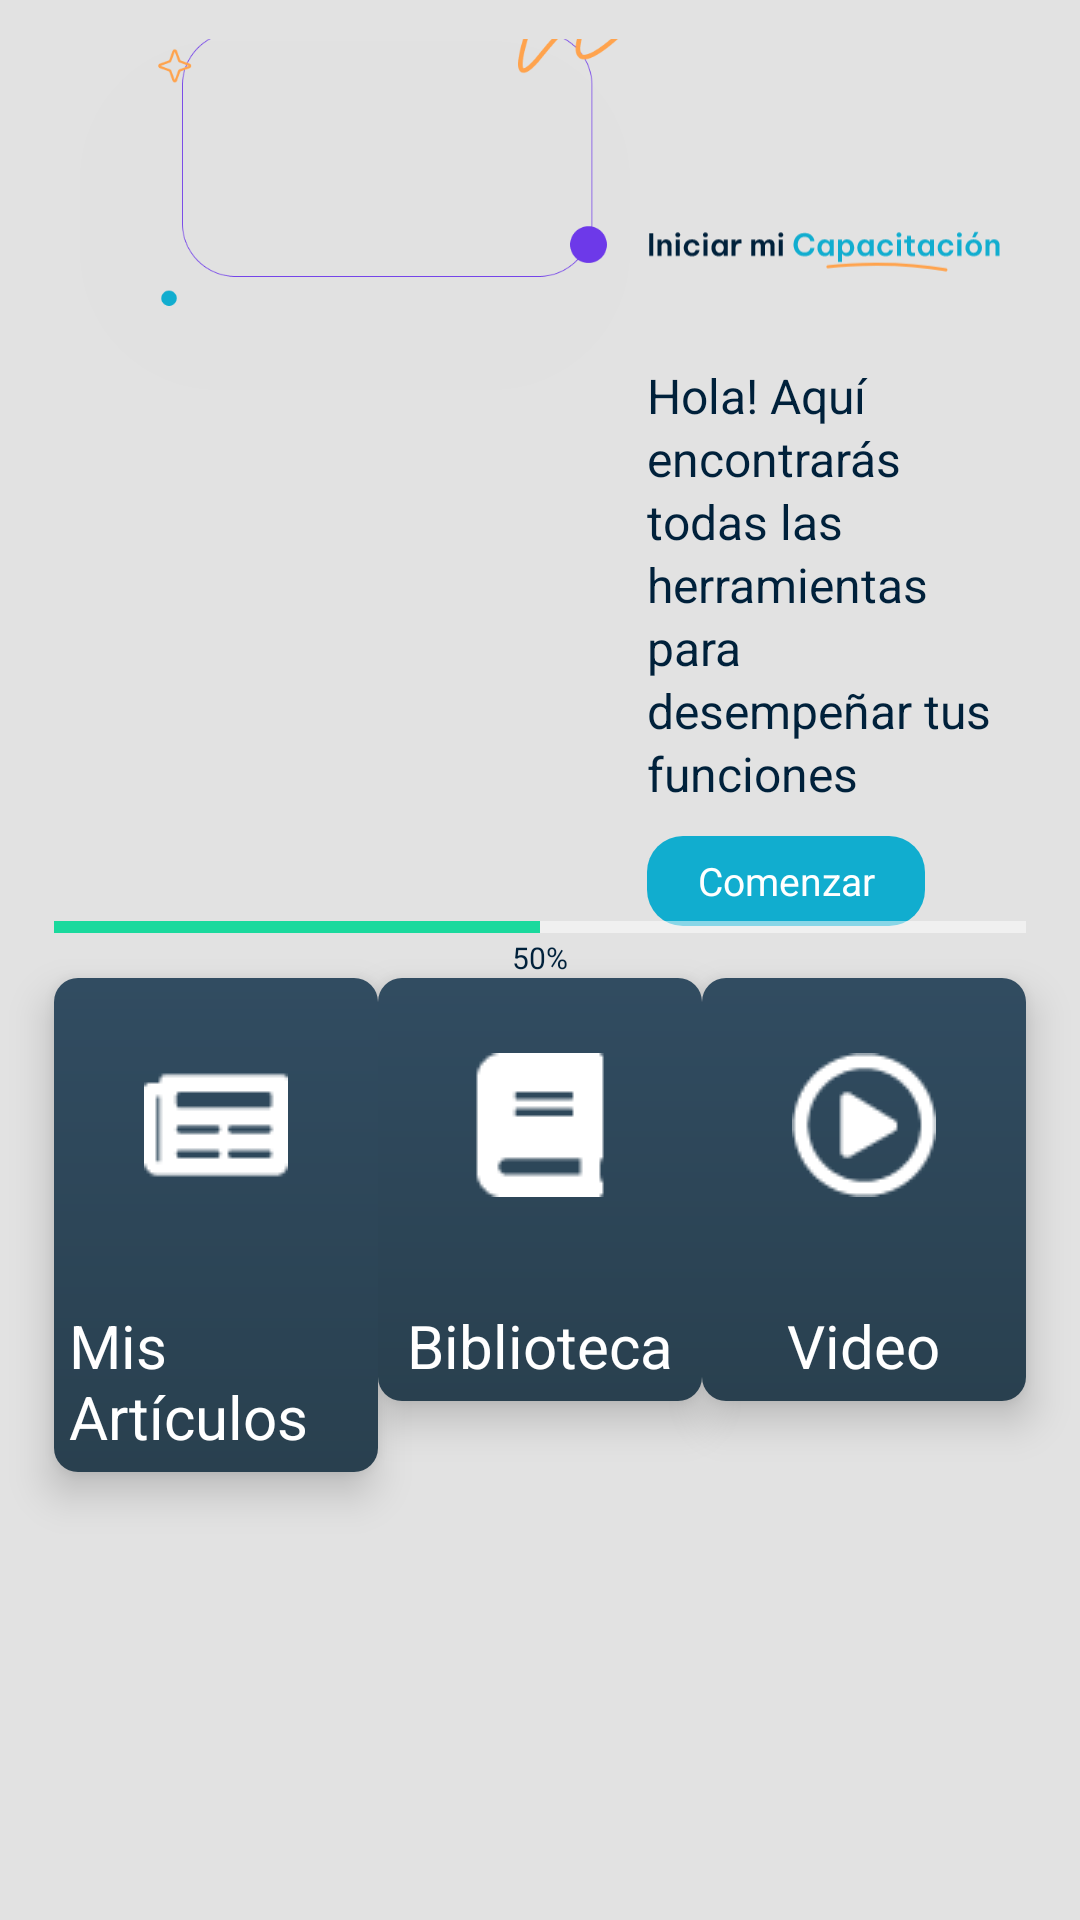

Android layout source for this screen:
<!-- AndroidManifest.xml: application theme android:Theme.NoTitleBar.Fullscreen -->
<!-- res/layout/content_main.xml -->
<?xml version="1.0" encoding="utf-8"?>
<androidx.constraintlayout.widget.ConstraintLayout
    xmlns:android="http://schemas.android.com/apk/res/android"
    xmlns:app="http://schemas.android.com/apk/res-auto"
    xmlns:tools="http://schemas.android.com/tools"
    android:id="@+id/dashboard_root"
    android:layout_width="match_parent"
    android:layout_height="match_parent"
    android:background="#E2E2E2"
    tools:context=".activities.DashboardActivity">

    
    <androidx.constraintlayout.widget.Guideline
        android:id="@+id/gl_start"
        android:layout_width="wrap_content"
        android:layout_height="wrap_content"
        android:orientation="vertical"
        app:layout_constraintGuide_percent="0.05" />

    <androidx.constraintlayout.widget.Guideline
        android:id="@+id/gl_end"
        android:layout_width="wrap_content"
        android:layout_height="wrap_content"
        android:orientation="vertical"
        app:layout_constraintGuide_percent="0.95" />

    
    <androidx.constraintlayout.widget.ConstraintLayout
        android:id="@+id/card_container"
        android:layout_width="0dp"
        android:layout_height="wrap_content"
        app:layout_constraintStart_toStartOf="@id/gl_start"
        app:layout_constraintEnd_toEndOf="@id/gl_end"
        android:clipChildren="false"
        app:layout_constraintTop_toTopOf="parent"
        android:layout_marginTop="@dimen/dashboard_card_margin_top"
        android:padding="8dp">

        <androidx.constraintlayout.widget.ConstraintLayout
            android:id="@+id/mainbackground"
            android:layout_width="0dp"
            android:layout_height="0dp"
            app:layout_constraintStart_toStartOf="parent"
            app:layout_constraintTop_toTopOf="parent"
            app:layout_constraintDimensionRatio="298:190"
            app:layout_constraintWidth_percent="0.6"
            android:background="@drawable/rounded_corners"
            android:clipChildren="false"
            android:clipToPadding="false"
        >
            
            <ImageView
                android:id="@+id/mainbackground2"
                android:layout_width="0dp"
                android:layout_height="0dp"
                app:layout_constraintStart_toStartOf="parent"
                app:layout_constraintTop_toTopOf="parent"
                app:layout_constraintEnd_toEndOf="parent"
                app:layout_constraintBottom_toBottomOf="parent"
                app:layout_constraintWidth_percent="0.85"
                app:layout_constraintHeight_percent="0.85"
                android:translationX="@dimen/decoration_offset_x"
                android:translationY="@dimen/decoration_offset_y"
                android:scaleType="centerCrop"
                android:src="@drawable/mainbackground" />

            
            <com.google.android.material.imageview.ShapeableImageView
                android:id="@+id/mainimage"
                android:layout_width="0dp"
                android:layout_height="0dp"
                app:layout_constraintWidth_percent="0.7"
                app:layout_constraintHeight_percent="0.7"
                app:layout_constraintStart_toStartOf="parent"
                app:layout_constraintEnd_toEndOf="parent"
                app:layout_constraintTop_toTopOf="parent"
                app:layout_constraintBottom_toBottomOf="parent"
                app:shapeAppearanceOverlay="@style/RoundedImage"
                android:scaleType="centerCrop"
                android:src="@drawable/mainimage" />
        </androidx.constraintlayout.widget.ConstraintLayout>


        
        <ImageView
            android:id="@+id/imageViewIniciarMi"
            android:layout_width="0dp"
            android:layout_height="wrap_content"
            app:layout_constraintStart_toEndOf="@id/mainbackground"
            app:layout_constraintEnd_toEndOf="parent"
            app:layout_constraintTop_toTopOf="@id/mainbackground"
            android:layout_marginStart="5dp"
            android:layout_marginTop="@dimen/iniciarmi_margin_top"
            android:src="@drawable/iniciarmi" />

        
        <TextView
            android:id="@+id/textoa"
            android:layout_width="0dp"
            android:layout_height="wrap_content"
            app:layout_constraintStart_toStartOf="@id/imageViewIniciarMi"
            app:layout_constraintEnd_toEndOf="parent"
            app:layout_constraintTop_toBottomOf="@id/imageViewIniciarMi"
            android:layout_marginTop="8dp"
            android:text="Hola! Aquí encontrarás todas las herramientas para desempeñar tus funciones"
            android:textSize="16sp"
            android:lineSpacingExtra="2sp"
            android:textColor="#00213B" />

        <FrameLayout
            android:id="@+id/frame_1"
            android:layout_width="0dp"
            android:layout_height="@dimen/button_height"
            app:layout_constraintStart_toStartOf="@+id/imageViewIniciarMi"
            app:layout_constraintEnd_toEndOf="@id/gl_end"
            app:layout_constraintTop_toBottomOf="@+id/textoa"
            android:layout_marginTop="@dimen/dashboard_margin_top"
            android:background="@drawable/frame_1" android:clickable="true" android:focusable="true"
            android:foreground="?attr/selectableItemBackground"
            app:layout_constraintWidth_percent="0.3">

            <TextView
                android:id="@+id/frame_1_text"
                android:layout_width="match_parent"
                android:layout_height="wrap_content"
                android:layout_gravity="center_vertical"
                android:gravity="center_horizontal"
                android:text="Comenzar"
                android:textSize="@dimen/button_text_size"
                android:textColor="#FFFFFF" />
        </FrameLayout>


    </androidx.constraintlayout.widget.ConstraintLayout>

    
    <ProgressBar
        android:id="@+id/totalProgressBar"
        style="@style/Widget.AppCompat.ProgressBar.Horizontal"
        android:layout_width="0dp"
        android:layout_height="wrap_content"
        app:layout_constraintStart_toStartOf="@id/gl_start"
        app:layout_constraintEnd_toEndOf="@id/gl_end"
        app:layout_constraintTop_toBottomOf="@+id/card_container"
        android:layout_marginTop="@dimen/progressmargin_top"
        android:progress="50"
        android:progressTint="@color/distProgress" />

    <TextView
        android:id="@+id/totalProgress"
        android:layout_width="0dp"
        android:layout_height="wrap_content"
        app:layout_constraintStart_toStartOf="@id/totalProgressBar"
        app:layout_constraintEnd_toEndOf="@id/totalProgressBar"
        app:layout_constraintTop_toBottomOf="@id/totalProgressBar"
        android:layout_marginTop="-5dp"
        android:gravity="center"
        android:text="50%"
        android:textSize="10sp"
        android:textColor="#00213B" />

    
    
    <RelativeLayout
        android:id="@+id/newsBton"
        android:layout_width="0dp"
        android:layout_height="wrap_content"
        android:background="@drawable/ic_button_cont"
        android:padding="5dp"
        android:elevation="8dp"
        app:layout_constraintStart_toStartOf="@id/gl_start"
        app:layout_constraintEnd_toStartOf="@id/biblioBton"
        app:layout_constraintTop_toBottomOf="@id/totalProgress"
        app:layout_constraintHorizontal_chainStyle="spread">

        <ImageView
            android:id="@+id/newsIcon"
            android:layout_width="wrap_content"
            android:layout_height="wrap_content"
            android:layout_centerHorizontal="true"
            android:layout_margin="20dp"
            android:src="@drawable/icono_articulos_48x48" />

        <TextView
            android:id="@+id/newsTitle"
            android:layout_width="wrap_content"
            android:layout_height="wrap_content"
            android:layout_below="@id/newsIcon"
            android:layout_centerHorizontal="true"
            android:layout_marginTop="16dp"
            android:text="Mis Artículos"
            android:textSize="20sp"
            android:textColor="@color/md_white_1000" />
    </RelativeLayout>

    <RelativeLayout
        android:id="@+id/biblioBton"
        android:layout_width="0dp"
        android:layout_height="wrap_content"
        android:background="@drawable/ic_button_cont"
        android:padding="5dp"
        android:elevation="8dp"
        app:layout_constraintStart_toEndOf="@id/newsBton"
        app:layout_constraintEnd_toStartOf="@id/videoView"
        app:layout_constraintTop_toTopOf="@id/newsBton">

        <ImageView
            android:id="@+id/biblioIcon"
            android:layout_width="wrap_content"
            android:layout_height="wrap_content"
            android:layout_centerHorizontal="true"
            android:layout_margin="20dp"
            android:src="@drawable/icono_bliblioteca_48x48" />

        <TextView
            android:id="@+id/biblioTitle"
            android:layout_width="wrap_content"
            android:layout_height="wrap_content"
            android:layout_below="@id/biblioIcon"
            android:layout_centerHorizontal="true"
            android:layout_marginTop="16dp"
            android:text="Biblioteca"
            android:textSize="20sp"
            android:textColor="@color/md_white_1000" />
    </RelativeLayout>

    <RelativeLayout
        android:id="@+id/videoView"
        android:layout_width="0dp"
        android:layout_height="wrap_content"
        android:background="@drawable/ic_button_cont"
        android:padding="5dp"
        android:elevation="8dp"
        app:layout_constraintStart_toEndOf="@id/biblioBton"
        app:layout_constraintEnd_toEndOf="@id/gl_end"
        app:layout_constraintTop_toTopOf="@id/newsBton">

        <ImageView
            android:id="@+id/videoIcon"
            android:layout_width="wrap_content"
            android:layout_height="wrap_content"
            android:layout_centerHorizontal="true"
            android:layout_margin="20dp"
            android:src="@drawable/icono_video_48x48" />

        <TextView
            android:id="@+id/videoTitle"
            android:layout_width="wrap_content"
            android:layout_height="wrap_content"
            android:layout_below="@id/videoIcon"
            android:layout_centerHorizontal="true"
            android:layout_marginTop="16dp"
            android:text="Video"
            android:textSize="20sp"
            android:textColor="@color/md_white_1000" />
    </RelativeLayout>

</androidx.constraintlayout.widget.ConstraintLayout>
<!-- resources referenced by this layout -->
<resources>
  <color name="distProgress">#1AD99D</color>
  <color name="md_white_1000">#ffffff</color>
  <dimen name="button_height">30dp</dimen>
  <dimen name="button_text_size">13sp</dimen>
  <dimen name="dashboard_card_margin_top">5dp</dimen>
  <dimen name="dashboard_margin_top">10dp</dimen>
  <dimen name="decoration_offset_x">12dp</dimen>
  <dimen name="decoration_offset_y">-25dp</dimen>
  <dimen name="iniciarmi_margin_top">40dp</dimen>
  <dimen name="progressmargin_top">-16dp</dimen>
  <!-- drawable frame_1: png bitmap (drawable, 2288 bytes) -->
  <!-- drawable ic_button_cont (drawable) -->
  <?xml version="1.0" encoding="UTF-8"?>
  <shape xmlns:android="http://schemas.android.com/apk/res/android">
  
  <corners android:radius="8dp" />
  <padding
      android:bottom="0dp"
      android:left="0dp"
      android:right="0dp"
      android:top="0dp" />
  <gradient
      android:angle="-90"
      android:endColor="#FF29404F"
      android:startColor="#FF314C61" />
  </shape>
  <!-- drawable icono_articulos_48x48: png bitmap (drawable, 469 bytes) -->
  <!-- drawable icono_bliblioteca_48x48: png bitmap (drawable, 415 bytes) -->
  <!-- drawable icono_video_48x48: png bitmap (drawable, 687 bytes) -->
  <!-- drawable iniciarmi: vector/xml drawable (drawable, 16088 chars, omitted) -->
  <!-- drawable mainbackground: png bitmap (drawable, 10153 bytes) -->
  <!-- drawable rounded_corners (drawable) -->
  <shape xmlns:android="http://schemas.android.com/apk/res/android"
      android:shape="rectangle">
      <corners android:radius="@dimen/card_corner_radius" />
      <solid android:color="#01000000" />    
      <stroke
          android:width="1dp"
          android:color="@android:color/transparent" />
  </shape>
  <style name="RoundedImage" parent="">
          <item name="cornerFamily">rounded</item>
          <item name="cornerSize">46dp</item>
      </style>
  <dimen name="card_corner_radius">46dp</dimen>
</resources>
